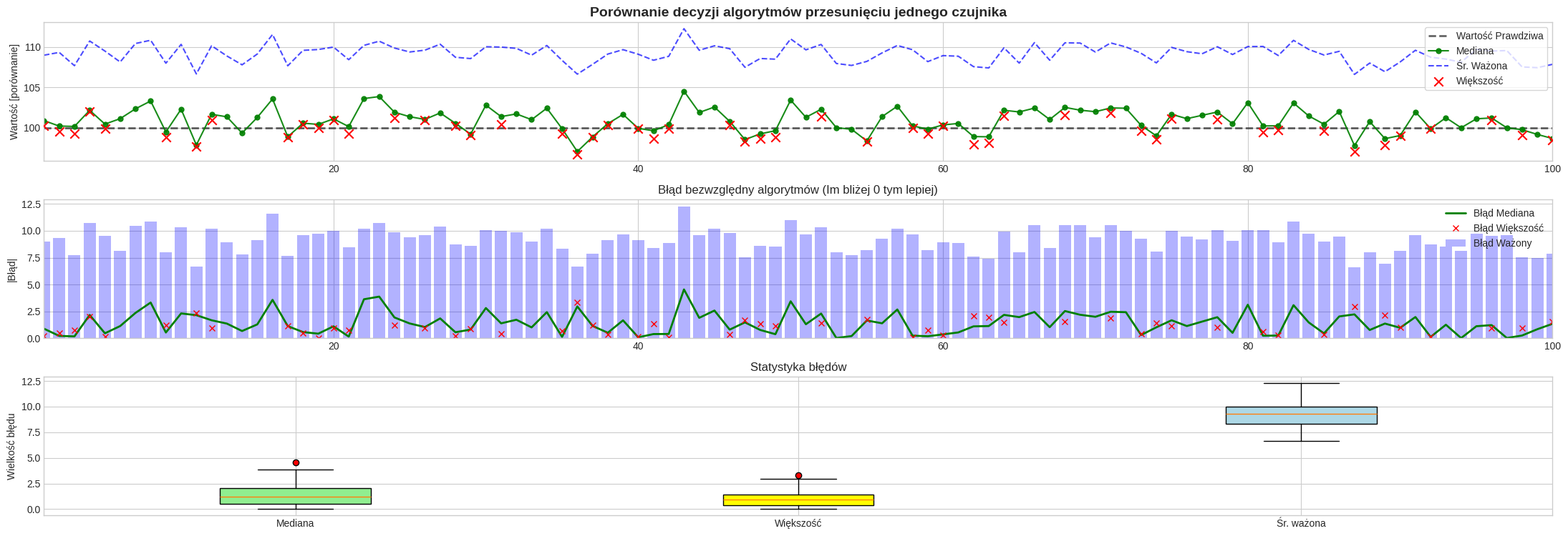

Python code for this plot:
import numpy as np
import random
import csv
import matplotlib.pyplot as plt


def stworz_wykresy(wyniki_mediana, wyniki_wiekszosc, wyniki_wazone, wartosc_prawdziwa):
    # Konwersja na numpy
    tablica_mediana = np.array(wyniki_mediana)
    tablica_wiekszosc = np.array(wyniki_wiekszosc)
    tablica_wazone = np.array(wyniki_wazone)

    bledy_mediana = np.abs(tablica_mediana - wartosc_prawdziwa)
    bledy_wiekszosc = np.abs(tablica_wiekszosc - wartosc_prawdziwa)
    bledy_wazone = np.abs(tablica_wazone - wartosc_prawdziwa)

    plt.style.use('seaborn-v0_8-whitegrid')

    fig, (ax1, ax2, ax3) = plt.subplots(3, 1, figsize=(22, 7.6))

    ZOOM_RANGE = 100
    iteracje_zoom = range(1, ZOOM_RANGE +1)

    # WYKRES 1 - porównanie decyzji
    ax1.set_title(f'Porównanie decyzji algorytmów przesunięciu jednego czujnika', fontsize=14, fontweight='bold')

    # Linia odniesienia (dane prawdziwe)
    ax1.plot(iteracje_zoom, [wartosc_prawdziwa] * ZOOM_RANGE, 'k--', linewidth=2, label='Wartość Prawdziwa', alpha=0.6)

    ax1.plot(iteracje_zoom, tablica_mediana[:ZOOM_RANGE],
             color='green', marker='o', markersize=5, label='Mediana', alpha=0.9)

    ax1.plot(iteracje_zoom, tablica_wazone[:ZOOM_RANGE],
             color='blue', linestyle='--', label='Śr. Ważona', alpha=0.7)

    ax1.scatter(iteracje_zoom, tablica_wiekszosc[:ZOOM_RANGE],
                color='red', marker='x', s=80, label='Większość', zorder=5)

    ax1.set_ylabel('Wartość [porównanie]')
    ax1.legend(loc='upper right', frameon=True)
    ax1.set_xlim(1, ZOOM_RANGE)

    # WYKRES 2 - błąd bezwzględny
    ax2.set_title('Błąd bezwzględny algorytmów (Im bliżej 0 tym lepiej)', fontsize=12)

    ax2.bar(iteracje_zoom, bledy_wazone[:ZOOM_RANGE], color='blue', alpha=0.3, label='Błąd Ważony', width=0.8)
    ax2.plot(iteracje_zoom, bledy_mediana[:ZOOM_RANGE], color='green', linewidth=2, label='Błąd Mediana')
    ax2.plot(iteracje_zoom, bledy_wiekszosc[:ZOOM_RANGE], 'rx', label='Błąd Większość')

    ax2.set_ylabel('|Błąd|')
    ax2.set_xlim(1, ZOOM_RANGE)
    ax2.legend()

    # WYKRES 3 - pudelkowy dla calosci
    ax3.set_title(f'Statystyka błędów', fontsize=12)

    dane_do_pudelka = [
        bledy_mediana,
        bledy_wiekszosc[~np.isnan(bledy_wiekszosc)],
        bledy_wazone
    ]

    bp = ax3.boxplot(dane_do_pudelka,
                     tick_labels=['Mediana', 'Większość', 'Śr. ważona'],
                     patch_artist=True,
                     showfliers=True,
                     flierprops=dict(marker='o', markerfacecolor='red', markersize=6, linestyle='none'))

    colors = ['lightgreen', 'yellow', 'lightblue']
    for patch, color in zip(bp['boxes'], colors):
        patch.set_facecolor(color)

    ax3.yaxis.grid(True)
    ax3.set_ylabel('Wielkość błędu')

    plt.tight_layout()
    plt.show()

def run_simulation():
    # Konfiguracja
    ITERACJE = 100
    WARTOSC_PRAWDZIWA = 100.0
    SZUM = 2.0
    USZKODZENIE = 0.05
    PLIK_CSV = 'wyniki_symulacji.csv'
    TYP_BLEDU = 2

    wynikiMediana = []
    wynikiWiekszosc = []
    wynikiWazone = []

    danecsv = []

    for i in range(ITERACJE):
        # Generowanie odczytów
        czujniki = []
        for j in range(3):
            odczyt = WARTOSC_PRAWDZIWA + np.random.normal(0, SZUM)
            czujniki.append(odczyt)
            if TYP_BLEDU == 0:
                if random.random() < USZKODZENIE:
                    odczyt += np.random.choice([-20, 20])
            elif TYP_BLEDU == 1:
                czujniki[0] = WARTOSC_PRAWDZIWA + i * 0.5
            elif TYP_BLEDU == 2:
                czujniki[0] += 15

        # ALGORYTM 1
        wynikMediana = np.median(czujniki)
        wynikiMediana.append(wynikMediana)

        # ALGORYTM 2:
        wiekszosc = []
        tolerancja = 0.02
        pary = [(0, 1), (0, 2), (1, 2)]

        for j, k in pary:
            roznica = abs(czujniki[j] - czujniki[k])
            sredniaPary = (czujniki[j] + czujniki[k]) / 2.0
            if roznica <= (sredniaPary * tolerancja):
                wiekszosc.extend([czujniki[j], czujniki[k]])

        if wiekszosc:
            wynikWiekszosc = np.mean(np.unique(wiekszosc))
            wynikiWiekszosc.append(wynikWiekszosc)
        else:
            wynikWiekszosc = np.nan
            wynikiWiekszosc.append(np.nan)

        # ALGORYTM 3:
        wagi = []
        for j in range(3):
            odchylenie = 0
            for k in range(3):
                if j != k:
                    odchylenie += abs(czujniki[j] - czujniki[k])
            wagi.append(1.0 / odchylenie)

        wagi = np.array(wagi)
        wagi /= wagi.sum()
        wynikWazone = np.sum(czujniki * wagi)
        wynikiWazone.append(wynikWazone)

        # Dane do csv
        wiersz = [
            i + 1,
            round(czujniki[0], 3),
            round(czujniki[1], 3),
            round(czujniki[2], 3),
            round(wynikMediana, 3),
            round(wynikWiekszosc, 3) if not np.isnan(wynikWiekszosc) else "BRAK",
            round(wynikWazone, 3)
        ]
        danecsv.append(wiersz)

    # Zapis do csv
    try:
        with open(PLIK_CSV, mode='w', newline='') as file:
            zapisywanie = csv.writer(file, delimiter=';')
            naglowek = [
                "Iteracja",
                "Czujnik_1", "Czujnik_2", "Czujnik_3",
                "Wynik_Mediana", "Wynik_Wiekszosc", "Wynik_Wazone"
            ]
            zapisywanie.writerow(naglowek)
            zapisywanie.writerows(danecsv)
    except IOError as e:
        print(f"Błąd zapisu pliku CSV: {e}")

    stworz_wykresy(wynikiMediana, wynikiWiekszosc, wynikiWazone, WARTOSC_PRAWDZIWA)

if __name__ == "__main__":
    run_simulation()
